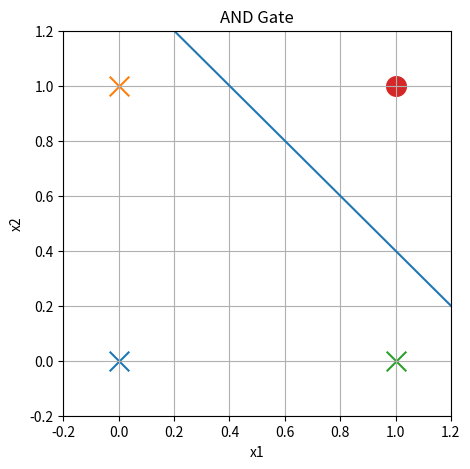
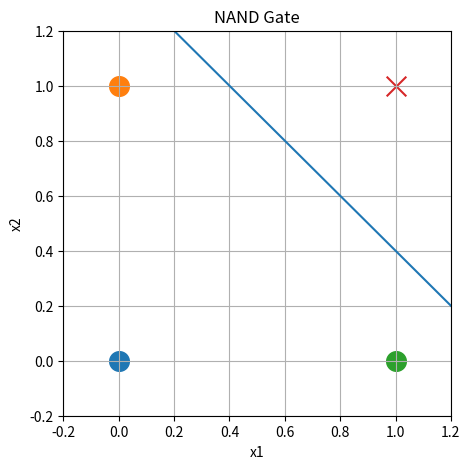
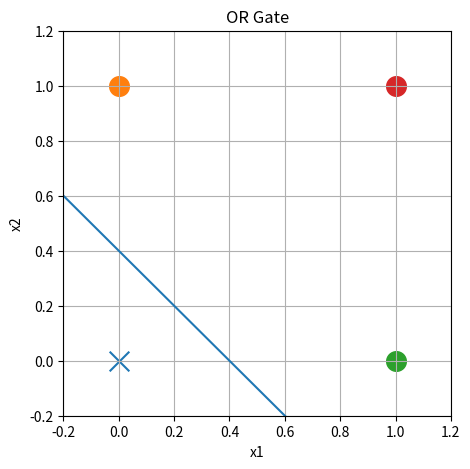

The script that saved these images, in order:
import matplotlib.pyplot as plt
import numpy as np

x=np.array([
    [0,0],
    [0,1],
    [1,0],
    [1,1]
])

def draw_gate(w,b,title,filename):
    plt.figure(figsize=(5,5))
    y=[]
    for x1,x2 in x:
        tmp=w[0]*x1+w[1]*x2+b
        y.append(1 if tmp>0 else 0)
    for (x1,x2),out in zip(x,y):
        if out==1:
            plt.scatter(x1,x2,s=200,marker='o')
        else:
            plt.scatter(x1,x2,s=200,marker='x')
    xs=np.linspace(-0.2,1.2,100)
    if w[1]!=0:
        ys=-(w[0]*xs+b)/w[1]
        plt.plot(xs,ys)

    plt.xlim(-0.2,1.2)
    plt.ylim(-0.2,1.2)
    plt.xlabel("x1")
    plt.ylabel("x2")
    plt.title(title)
    plt.grid(True)

    plt.savefig(filename,bbox_inches="tight")
    plt.close()

draw_gate([0.5,0.5],-0.7,"AND Gate","and_gate.png")
draw_gate([-0.5,-0.5],0.7,"NAND Gate","nand_gate.png")
draw_gate([0.5,0.5],-0.2,"OR Gate","or_gate.png")
